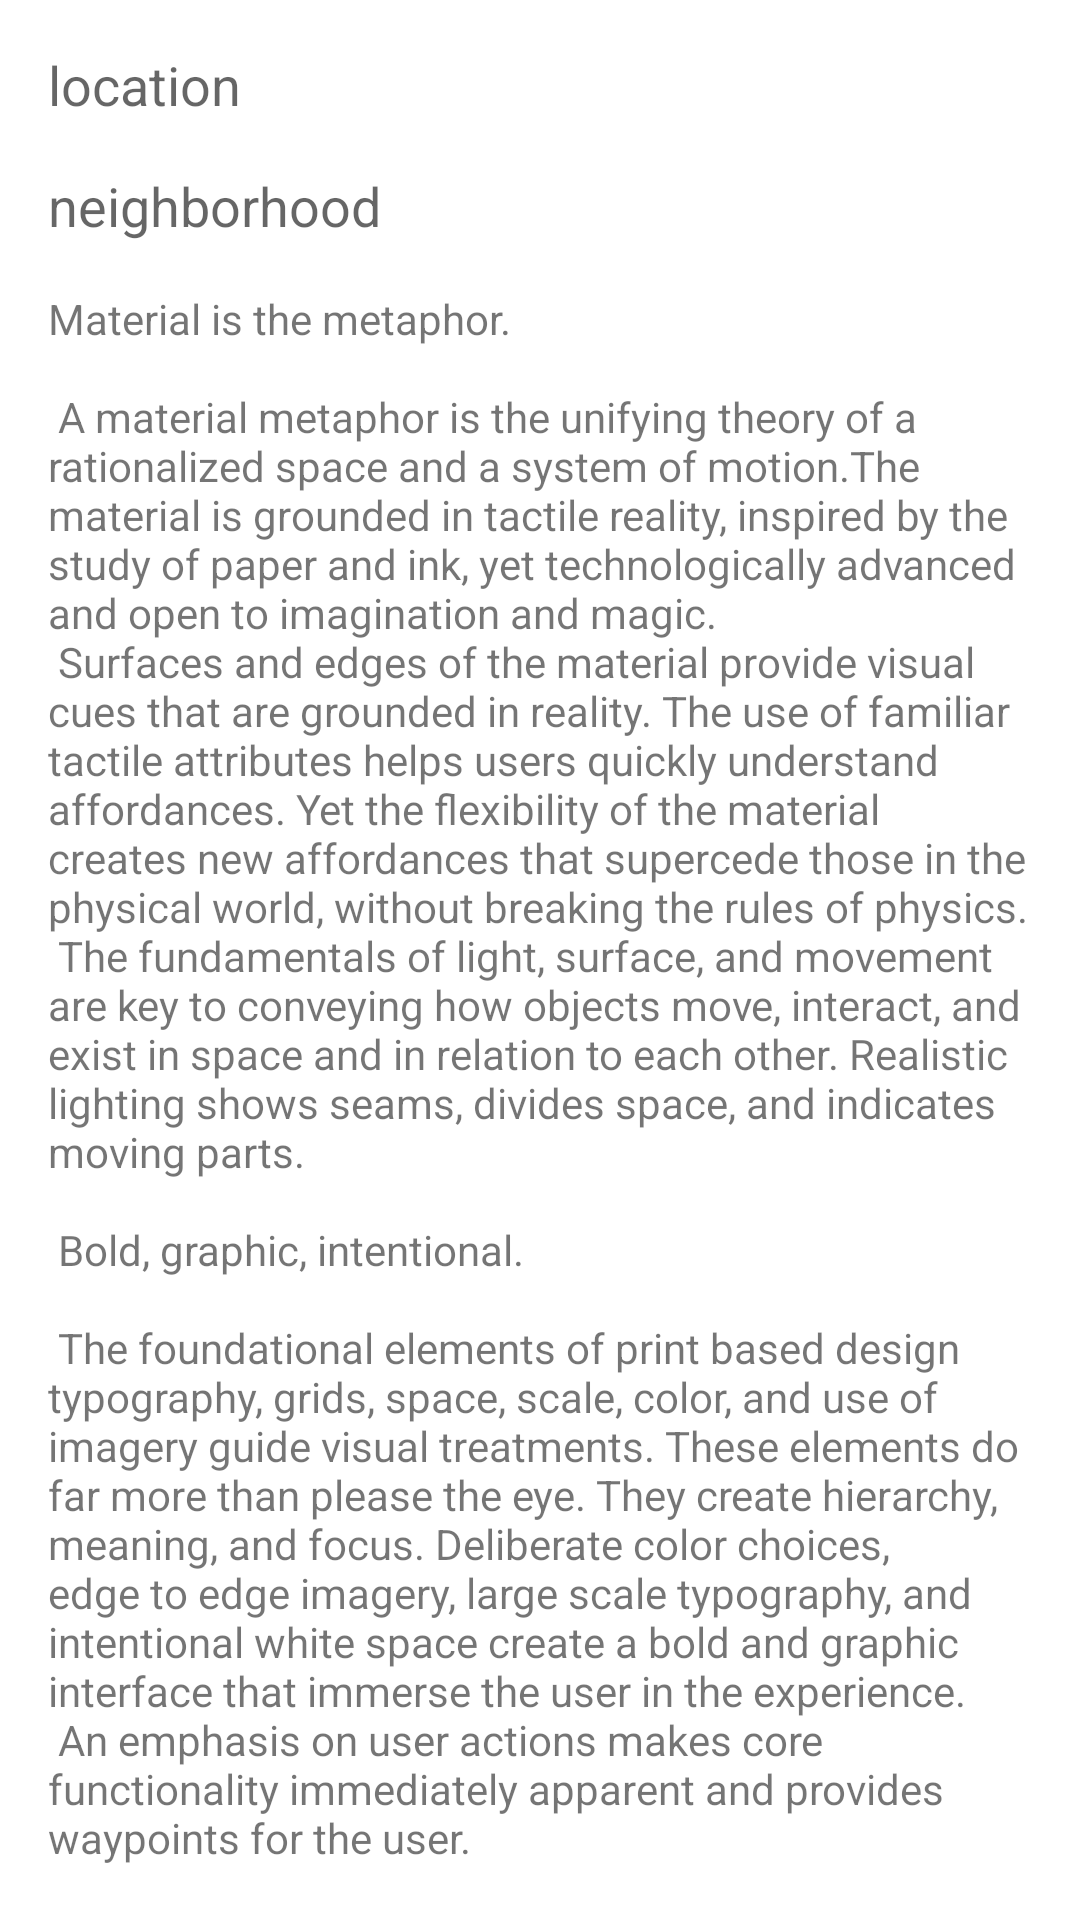

Reconstruct the res/layout file that produces this screen, plus the resources it refers to.
<!-- AndroidManifest.xml: application theme AppTheme.NoActionBar -->
<!-- res/layout/content_detail.xml -->
<?xml version="1.0" encoding="utf-8"?>
<android.support.v4.widget.NestedScrollView xmlns:android="http://schemas.android.com/apk/res/android"
    xmlns:app="http://schemas.android.com/apk/res-auto"
    xmlns:tools="http://schemas.android.com/tools"
    android:layout_width="match_parent"
    android:layout_height="match_parent"
    android:background="@color/detailBodyBg"
    app:layout_behavior="@string/appbar_scrolling_view_behavior"
    tools:context="com.example.neighborhoodguide.DetailActivity"
    tools:showIn="@layout/activity_detail">

    <LinearLayout
        android:orientation="vertical"
        android:padding="@dimen/text_margin"
        android:layout_width="match_parent"
        android:layout_height="wrap_content">

        <TextView
            android:id="@+id/detail_location"
            android:text="location"
            android:textAppearance="?android:attr/textAppearanceMedium"
            android:layout_width="wrap_content"
            android:layout_height="wrap_content" />

        <TextView
            android:id="@+id/detail_neighborhood"
            android:text="neighborhood"
            android:textAppearance="?android:attr/textAppearanceMedium"
            android:layout_marginTop="@dimen/text_margin"
            android:layout_width="wrap_content"
            android:layout_height="wrap_content" />

        <TextView
            android:id="@+id/detail_description"
            android:textAppearance="?android:attr/textAppearanceSmall"
            android:layout_marginTop="@dimen/text_margin"
            android:layout_width="wrap_content"
            android:layout_height="wrap_content"
            android:text="@string/large_text" />

    </LinearLayout>
</android.support.v4.widget.NestedScrollView>
<!-- res/layout/activity_detail.xml (included above) -->
<?xml version="1.0" encoding="utf-8"?>
<android.support.design.widget.CoordinatorLayout xmlns:android="http://schemas.android.com/apk/res/android"
    xmlns:app="http://schemas.android.com/apk/res-auto"
    xmlns:tools="http://schemas.android.com/tools"
    android:layout_width="match_parent"
    android:layout_height="match_parent"
    android:fitsSystemWindows="true"
    tools:context="com.example.neighborhoodguide.DetailActivity">

    <android.support.design.widget.AppBarLayout
        android:id="@+id/app_bar"
        android:layout_width="match_parent"
        android:layout_height="@dimen/app_bar_height"
        android:fitsSystemWindows="true"
        android:theme="@style/AppTheme.NoActionBar.AppBarOverlay">

        <android.support.design.widget.CollapsingToolbarLayout
            android:id="@+id/toolbar_layout"
            android:layout_width="match_parent"
            android:layout_height="match_parent"
            android:fitsSystemWindows="true"
            app:contentScrim="?attr/colorPrimary"
            app:layout_scrollFlags="scroll|exitUntilCollapsed">

            <android.support.v7.widget.Toolbar
                android:id="@+id/toolbar_main"
                android:layout_width="match_parent"
                android:layout_height="?attr/actionBarSize"
                app:layout_collapseMode="pin"
                app:popupTheme="@style/AppTheme.NoActionBar.PopupOverlay" />

        </android.support.design.widget.CollapsingToolbarLayout>
    </android.support.design.widget.AppBarLayout>

    <include layout="@layout/content_detail" />

    <android.support.design.widget.FloatingActionButton
        android:id="@+id/fab"
        android:layout_width="wrap_content"
        android:layout_height="wrap_content"
        android:layout_margin="@dimen/fab_margin"
        android:src="@android:drawable/ic_dialog_email"
        app:layout_anchor="@id/app_bar"
        app:layout_anchorGravity="bottom|end" />

</android.support.design.widget.CoordinatorLayout>
<!-- resources referenced by this layout -->
<resources>
  <color name="detailBodyBg">#FFFFFF</color>
  <dimen name="app_bar_height">180dp</dimen>
  <dimen name="fab_margin">16dp</dimen>
  <dimen name="text_margin">16dp</dimen>
</resources>
